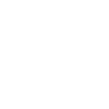
t = 0.00 s
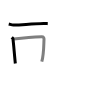
t = 2.50 s
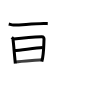
t = 4.75 s
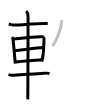
t = 7.25 s
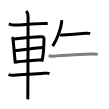
t = 9.50 s
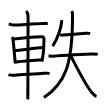
t = 12.00 s

The animated SVG that drew these frames (rendered in a browser with its animation timeline set to each time). Animation: 12 SMIL elements (animate=12); one cycle of 12.00 s.

<svg width="109px" height="109px" viewBox="0 0 px 109px" xmlns="http://www.w3.org/2000/svg" xmlns:xlink="http://www.w3.org/1999/xlink" xml:space="preserve" version="1.1"  baseProfile="full">
<path d="M8.75,23.97c1.25,0.28,3.43,1.18,4.64,1.12c11.86-0.58,19.99-1.25,30.12-1.56c2.01-0.06,3.23,0.06,4.24,0.12" style="fill:none;stroke:black;stroke-width:3;opacity:0">
  <animate attributeType="CSS" attributeName="opacity" from="0" to="1" begin="0s" dur="1s" repeatCount="0" fill="freeze" />
</path>
<path d="M11.75,37.32c0.48,0.48,1.1,0.85,1.19,1.48c0.66,4.61,1.46,15.97,2.39,24.69" style="fill:none;stroke:black;stroke-width:3;opacity:0">
  <animate attributeType="CSS" attributeName="opacity" from="0" to="1" begin="1s" dur="1s" repeatCount="0" fill="freeze" />
</path>
<path d="M13.62,39.07c7.37-0.92,22.95-2.19,27.98-2.33c2.08-0.06,2.51,1.26,2.42,2.71c-0.31,4.97-0.04,14.3-2.23,22.25" style="fill:none;stroke:black;stroke-width:3;opacity:0">
  <animate attributeType="CSS" attributeName="opacity" from="0" to="1" begin="2s" dur="1s" repeatCount="0" fill="freeze" />
</path>
<path d="M14.37,50.57c7.57-0.66,20.99-2.56,28.44-3.09" style="fill:none;stroke:black;stroke-width:3;opacity:0">
  <animate attributeType="CSS" attributeName="opacity" from="0" to="1" begin="3s" dur="1s" repeatCount="0" fill="freeze" />
</path>
<path d="M15.37,62.06c6.46-0.96,17.95-1.59,25.92-2.33" style="fill:none;stroke:black;stroke-width:3;opacity:0">
  <animate attributeType="CSS" attributeName="opacity" from="0" to="1" begin="4s" dur="1s" repeatCount="0" fill="freeze" />
</path>
<path d="M8.5,74.54c1.47,0.77,4.15,0.89,5.64,0.77C24.5,74.5,36.15,74,44,73.25c2.44-0.23,4.27-0.13,5.5,0.25" style="fill:none;stroke:black;stroke-width:3;opacity:0">
  <animate attributeType="CSS" attributeName="opacity" from="0" to="1" begin="5s" dur="1s" repeatCount="0" fill="freeze" />
</path>
<path d="M26.06,11.13c0.76,0.6,2.01,2.37,2.01,5.66c0,1.2-0.1,75.13-0.25,82.59" style="fill:none;stroke:black;stroke-width:3;opacity:0">
  <animate attributeType="CSS" attributeName="opacity" from="0" to="1" begin="6s" dur="1s" repeatCount="0" fill="freeze" />
</path>
<path d="M61.62,20.08c0.03,0.62,0.05,1.59-0.05,2.47c-0.61,5.21-4.12,16.65-8.93,23.65" style="fill:none;stroke:black;stroke-width:3;opacity:0">
  <animate attributeType="CSS" attributeName="opacity" from="0" to="1" begin="7s" dur="1s" repeatCount="0" fill="freeze" />
</path>
<path d="M60.16,34.68c0.66,0.37,1.85,0.39,2.52,0.37c8.07-0.3,17.07-1.05,23.19-1.71c1.09-0.12,3.75,0.17,4.3,0.36" style="fill:none;stroke:black;stroke-width:3;opacity:0">
  <animate attributeType="CSS" attributeName="opacity" from="0" to="1" begin="8s" dur="1s" repeatCount="0" fill="freeze" />
</path>
<path d="M48.57,55.83c1.68,0.17,3.85,0.44,4.52,0.37c8.41-0.94,34.46-2.28,40.37-2.15c1.09,0.02,3.75,0.17,4.3,0.36" style="fill:none;stroke:black;stroke-width:3;opacity:0">
  <animate attributeType="CSS" attributeName="opacity" from="0" to="1" begin="9s" dur="1s" repeatCount="0" fill="freeze" />
</path>
<path d="M71.9,11c0.44,1.2,0.61,2.32,0.61,4.64C72.51,65,65.25,83.25,44,97.5" style="fill:none;stroke:black;stroke-width:3;opacity:0">
  <animate attributeType="CSS" attributeName="opacity" from="0" to="1" begin="10s" dur="1s" repeatCount="0" fill="freeze" />
</path>
<path d="M70.89,56.09c6.47,12.35,15.25,30.48,21.7,37.28c1.88,1.98,3.14,2.94,3.91,3.19" style="fill:none;stroke:black;stroke-width:3;opacity:0">
  <animate attributeType="CSS" attributeName="opacity" from="0" to="1" begin="11s" dur="1s" repeatCount="0" fill="freeze" />
</path>
</svg>
